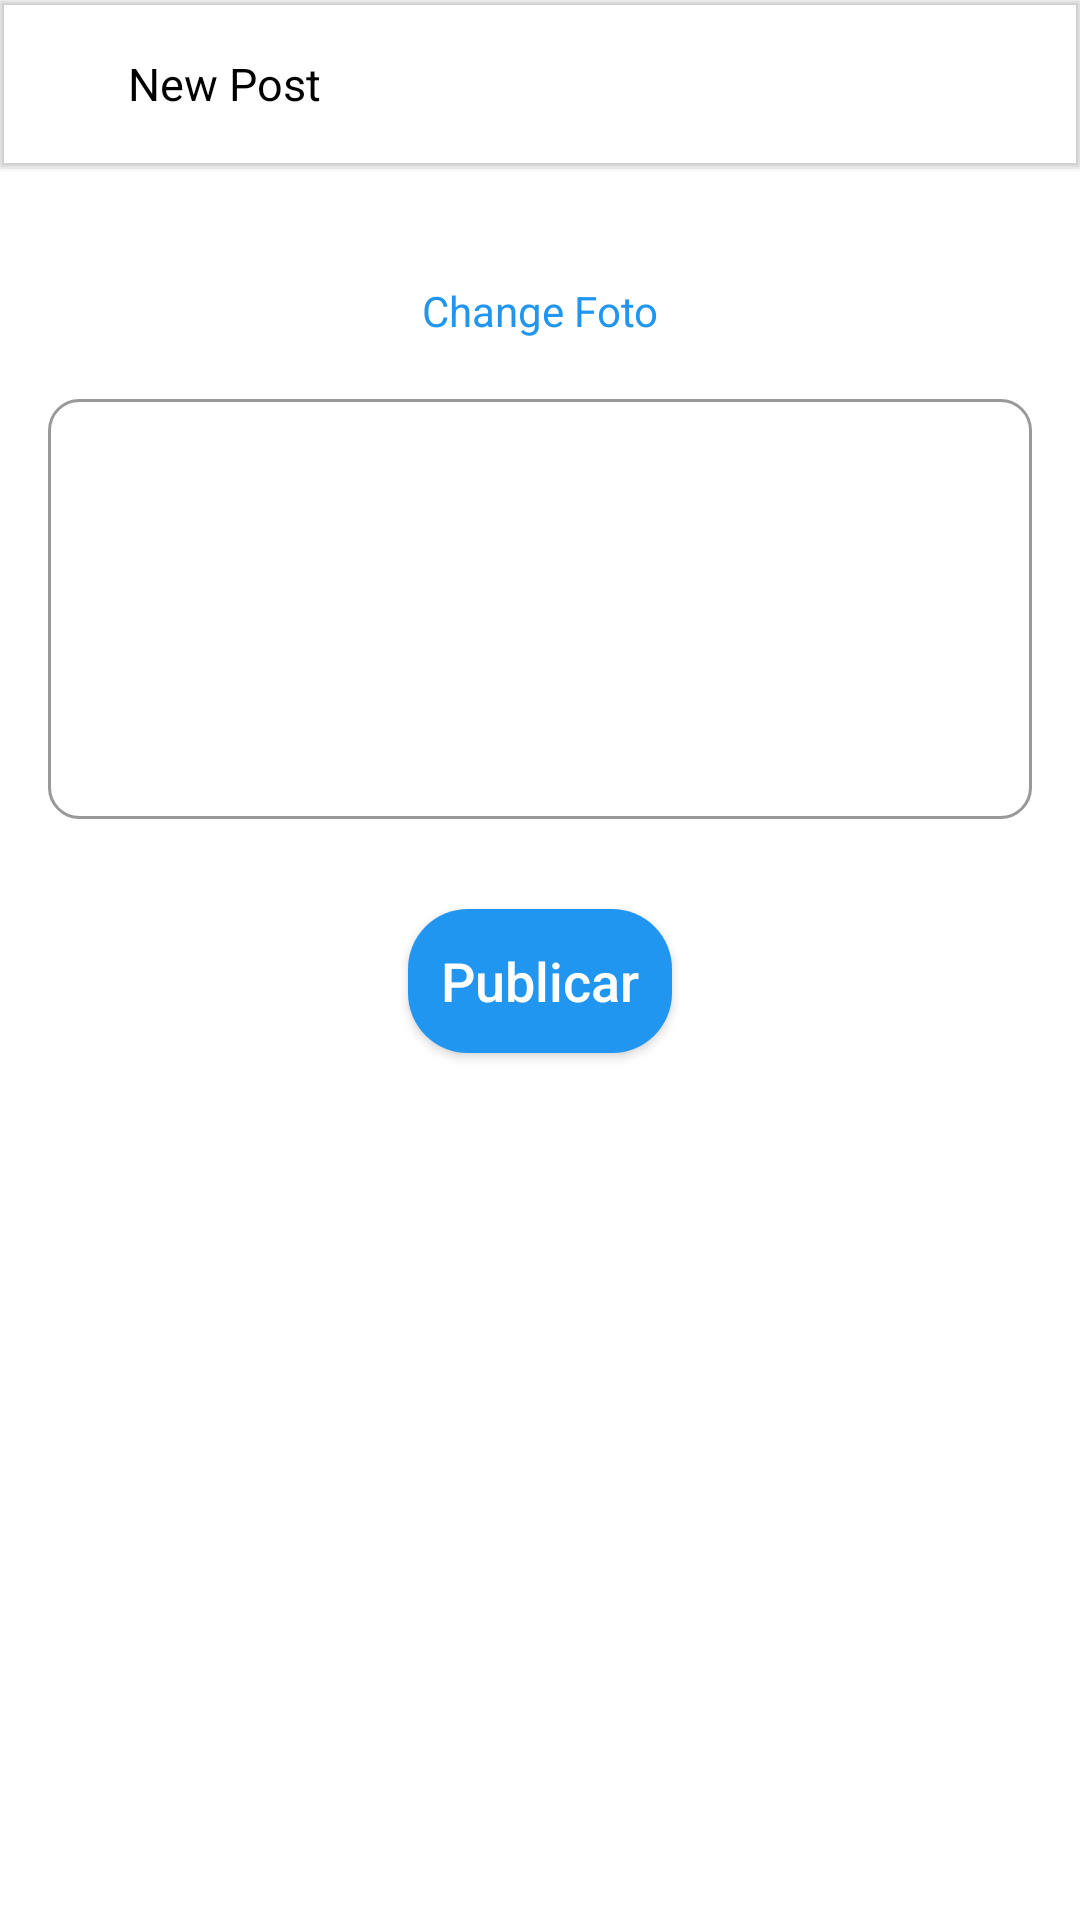

Write the Android layout XML for this screen, with the resource values it uses.
<!-- AndroidManifest.xml: application theme Theme.Proyectoapp -->
<!-- res/layout/activity_add_post.xml -->
<?xml version="1.0" encoding="utf-8"?>
<LinearLayout xmlns:android="http://schemas.android.com/apk/res/android"
    xmlns:app="http://schemas.android.com/apk/res-auto"
    xmlns:tools="http://schemas.android.com/tools"
    android:layout_width="match_parent"
    android:layout_height="match_parent"
    android:orientation="vertical"
    tools:context=".AddPostActivity">


    <com.google.android.material.appbar.MaterialToolbar
        android:layout_width="match_parent"
        android:layout_height="wrap_content"
        app:title="  "
        android:elevation="1dp">


        <ImageButton
            android:layout_width="wrap_content"
            android:layout_height="wrap_content"
            android:src="@drawable/ic_baseline_arrow_back_24"
            android:background="@android:color/transparent"
            android:layout_marginRight="12dp"
            android:onClick="cancelPost"
            />
        <TextView
            android:layout_width="wrap_content"
            android:layout_height="wrap_content"
            android:text="New Post"
            android:textSize="15sp"
            android:textColor="@color/colorBlack"
            />


    </com.google.android.material.appbar.MaterialToolbar>

    <ScrollView
        android:layout_width="match_parent"
        android:layout_height="match_parent">

        <LinearLayout
            android:layout_width="match_parent"
            android:layout_height="match_parent"
            android:orientation="vertical"
            android:padding="16dp"
            android:layout_marginTop="6dp">

            <ImageView
                android:layout_width="match_parent"
                android:layout_height="wrap_content"
                android:adjustViewBounds="true"
                android:id="@+id/img_addPost"
                android:layout_marginBottom="16dp"/>

            <TextView
                android:layout_width="match_parent"
                android:layout_height="wrap_content"
                android:text="Change Foto"
                android:layout_marginBottom="20dp"
                android:textColor="@color/colorPrimary"
                android:gravity="center_horizontal"
                android:onClick="cambiarFoto"
                />

            <EditText
                android:layout_width="match_parent"
                android:layout_height="140dp"
                android:inputType="textMultiLine"
                android:gravity="left"
                android:textSize="15sp"
                android:background="@drawable/txt_background"
                android:padding="9dp"
                android:id="@+id/txt_postDescriptionAddPost"/>



            <Button
                android:layout_width="wrap_content"
                android:layout_gravity="center_horizontal"
                android:layout_height="wrap_content"
                android:id="@+id/btn_addPost"
                android:text="Publicar"
                android:background="@drawable/btn_round"
                android:textColor="@color/colorWhite"
                android:textSize="18dp"
                android:layout_marginBottom="70dp"
                android:layout_marginTop="30dp"
                android:textAllCaps="false"
                />

        </LinearLayout>








    </ScrollView>

</LinearLayout>
<!-- resources referenced by this layout -->
<resources>
  <color name="colorBlack">#000000</color>
  <color name="colorPrimary">#2196f1</color>
  <color name="colorWhite">#FFFFFF</color>
  <!-- drawable btn_round (drawable) -->
  <?xml version="1.0" encoding="utf-8"?>
  <shape xmlns:android="http://schemas.android.com/apk/res/android">
      <solid android:color="@color/colorAccent"/>
      <corners android:radius="20dp"/>
  
  </shape>
  <!-- drawable txt_background (drawable) -->
  <?xml version="1.0" encoding="utf-8"?>
  <shape xmlns:android="http://schemas.android.com/apk/res/android">
  
  
      <stroke android:color="@color/colorLightGrey" android:width="1dp"/>
      <corners android:radius="10dp"/>
  
  </shape>
  <style name="Theme.Proyectoapp" parent="Theme.MaterialComponents.DayNight.DarkActionBar">
          
          <item name="colorPrimary">@color/colorPrimary</item>
          <item name="colorPrimaryVariant">@color/colorAccent</item>
          <item name="colorOnPrimary">@color/colorWhite</item>
          
          <item name="colorSecondary">@color/teal_200</item>
          <item name="colorSecondaryVariant">@color/teal_700</item>
          <item name="colorOnSecondary">@color/black</item>
          
          <item name="android:statusBarColor" tools:targetApi="l">?attr/colorPrimaryVariant</item>
          
      </style>
  <color name="colorAccent">#2196f1</color>
  <color name="colorLightGrey">#999999</color>
  <color name="teal_200">#FF03DAC5</color>
  <color name="teal_700">#FF018786</color>
  <color name="black">#FF000000</color>
</resources>
